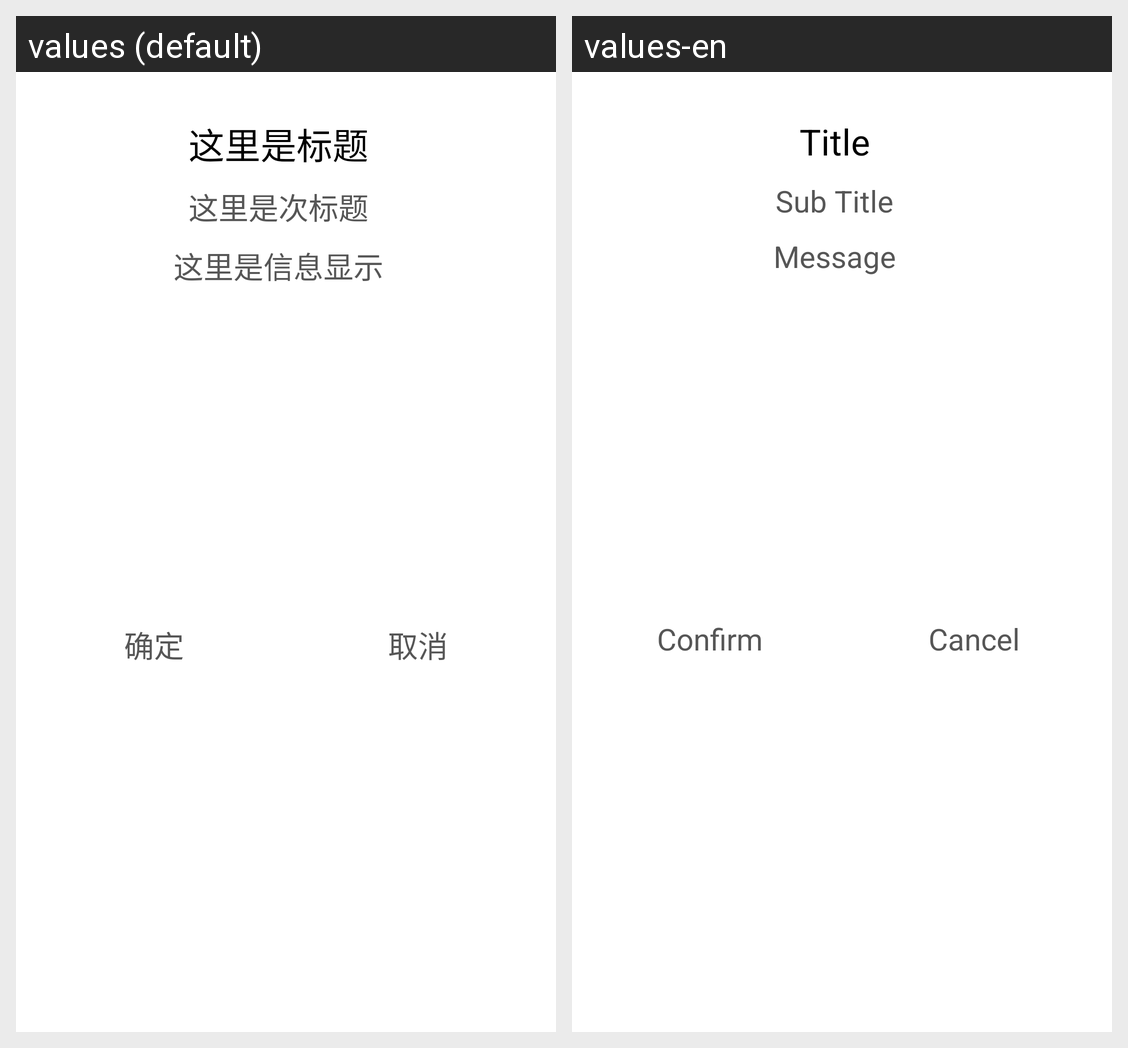

Translations of the strings shown on this Android screen, per locale in the grid:
Android screen res/layout/common_action_dialog_bg.xml rendered under 2 locales, left to right: values (default), values-en. Device: Nexus 5 (rendered at 1080×1920; each locale shown at half size, 540×960, under a caption strip naming it); theme android:Theme.Translucent.NoTitleBar.Fullscreen.
Strings drawn on this screen, with the default value and each locale's value (text and hints the layout hard-codes, and strings that could not be matched under every locale, appear in the picture but are not listed):

stringTitle
  values: 这里是标题
  values-en: Title

stringTitle2
  values: 这里是次标题
  values-en: Sub Title

stringMessage
  values: 这里是信息显示
  values-en: Message

stringOk
  values: 确定
  values-en: Confirm

stringCancel
  values: 取消
  values-en: Cancel
